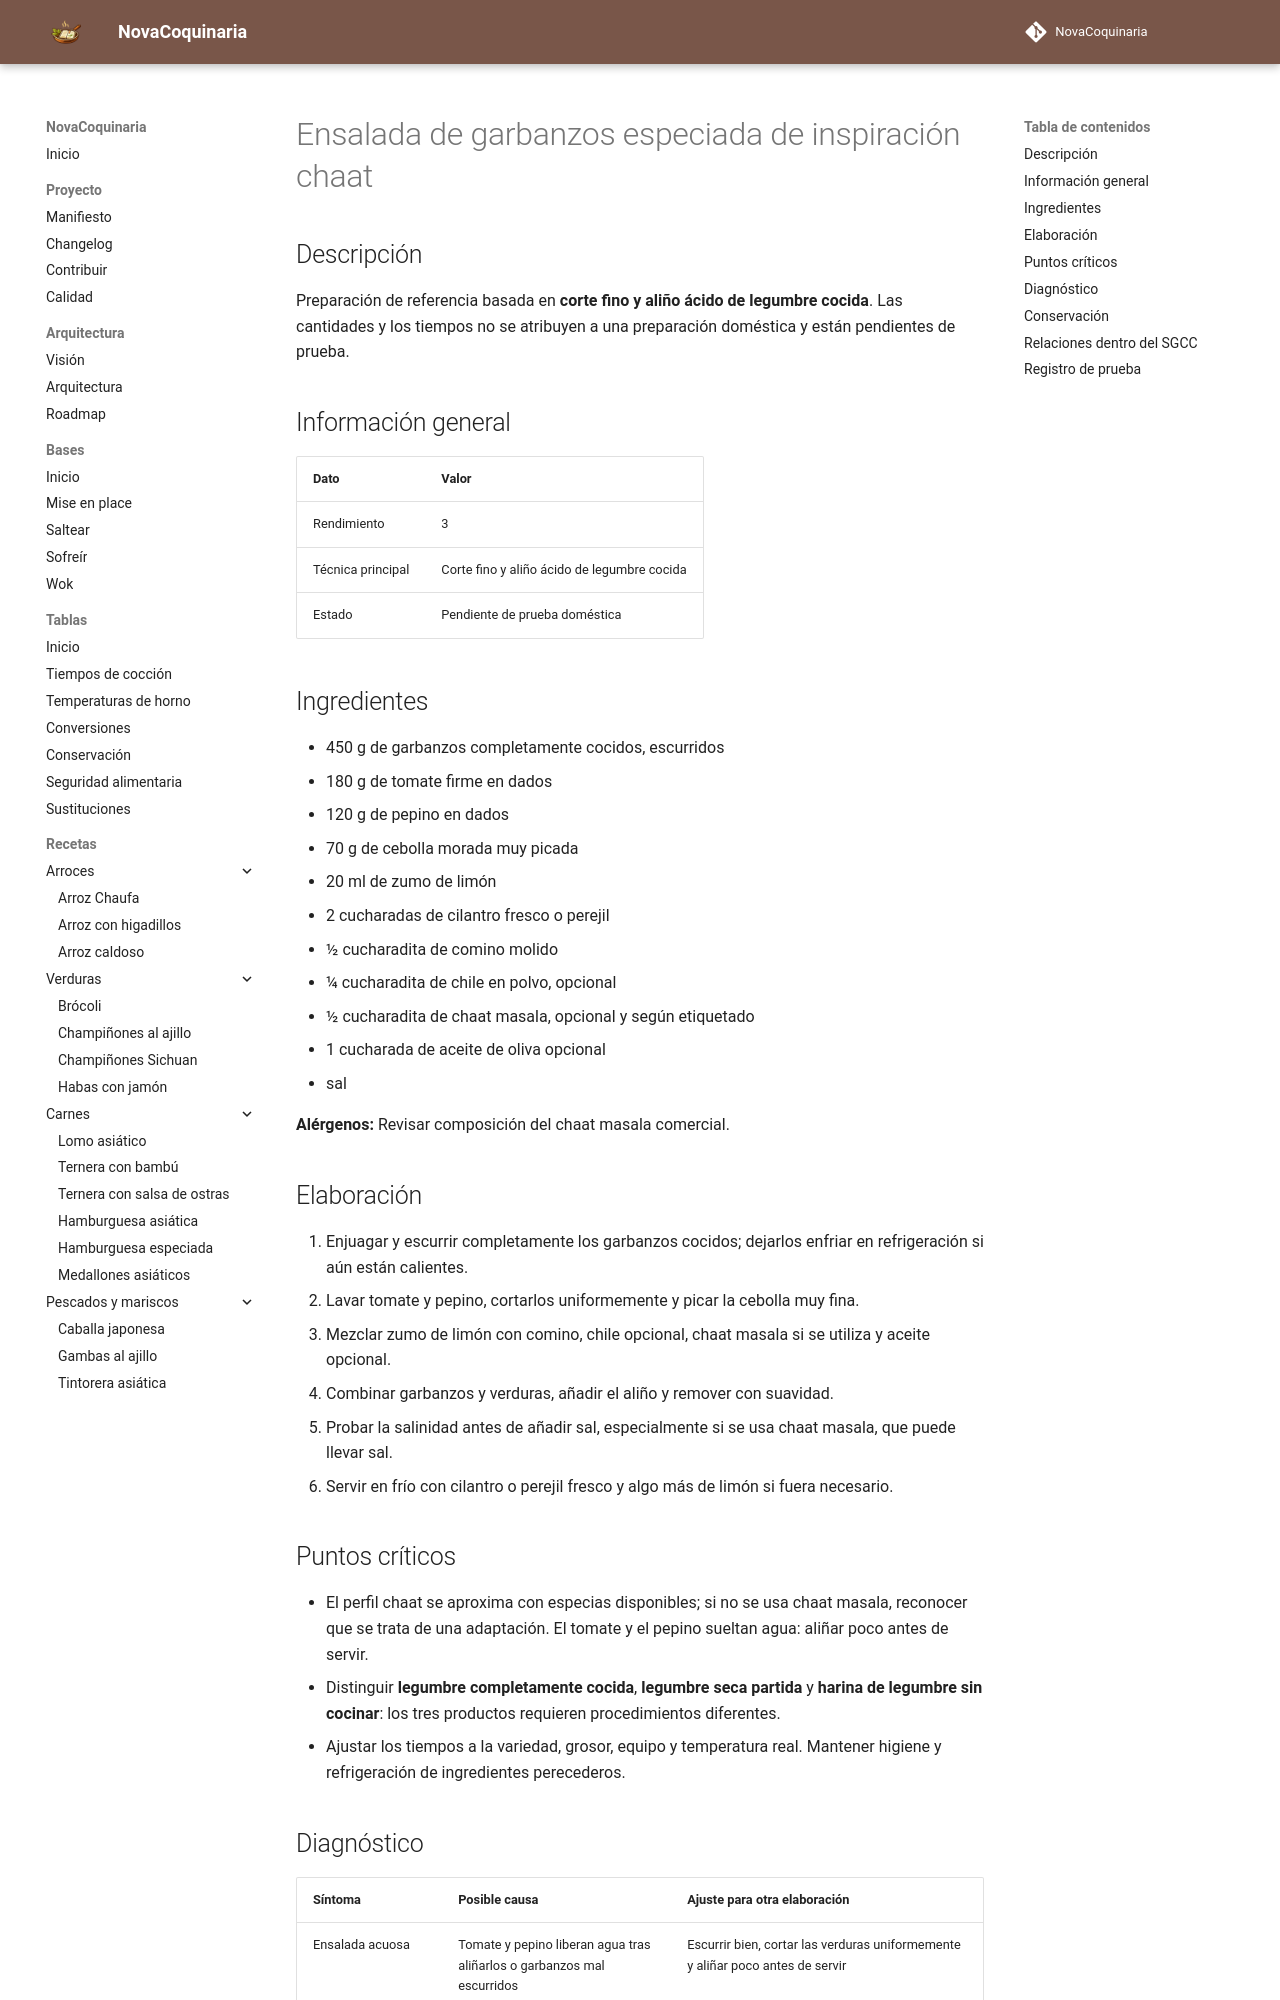

repository: fran-eliot/NovaCoquinaria · page: 03_Legumbres/ensalada_de_garbanzos_especiada_estilo_chaat.html · generator: mkdocs

---
id: REC-336
tipo: receta
titulo: Ensalada de garbanzos especiada de inspiración chaat
categoria: Legumbres
estado: borrador
version: 1.0.1
ultima_revision: 2026-11-22
etiquetas:
  - legumbres
  - receta-propuesta
  - pendiente-de-prueba
---

# Ensalada de garbanzos especiada de inspiración chaat

## Descripción

Preparación de referencia basada en **corte fino y aliño ácido de legumbre cocida**. Las cantidades y los tiempos no se atribuyen a una preparación doméstica y están pendientes de prueba.

## Información general

| Dato | Valor |
|---|---|
| Rendimiento | 3 |
| Técnica principal | Corte fino y aliño ácido de legumbre cocida |
| Estado | Pendiente de prueba doméstica |

## Ingredientes

- 450 g de garbanzos completamente cocidos, escurridos
- 180 g de tomate firme en dados
- 120 g de pepino en dados
- 70 g de cebolla morada muy picada
- 20 ml de zumo de limón
- 2 cucharadas de cilantro fresco o perejil
- ½ cucharadita de comino molido
- ¼ cucharadita de chile en polvo, opcional
- ½ cucharadita de chaat masala, opcional y según etiquetado
- 1 cucharada de aceite de oliva opcional
- sal

**Alérgenos:** Revisar composición del chaat masala comercial.

## Elaboración

1. Enjuagar y escurrir completamente los garbanzos cocidos; dejarlos enfriar en refrigeración si aún están calientes.
2. Lavar tomate y pepino, cortarlos uniformemente y picar la cebolla muy fina.
3. Mezclar zumo de limón con comino, chile opcional, chaat masala si se utiliza y aceite opcional.
4. Combinar garbanzos y verduras, añadir el aliño y remover con suavidad.
5. Probar la salinidad antes de añadir sal, especialmente si se usa chaat masala, que puede llevar sal.
6. Servir en frío con cilantro o perejil fresco y algo más de limón si fuera necesario.

## Puntos críticos

- El perfil chaat se aproxima con especias disponibles; si no se usa chaat masala, reconocer que se trata de una adaptación. El tomate y el pepino sueltan agua: aliñar poco antes de servir.
- Distinguir **legumbre completamente cocida**, **legumbre seca partida** y **harina de legumbre sin cocinar**: los tres productos requieren procedimientos diferentes.
- Ajustar los tiempos a la variedad, grosor, equipo y temperatura real. Mantener higiene y refrigeración de ingredientes perecederos.
